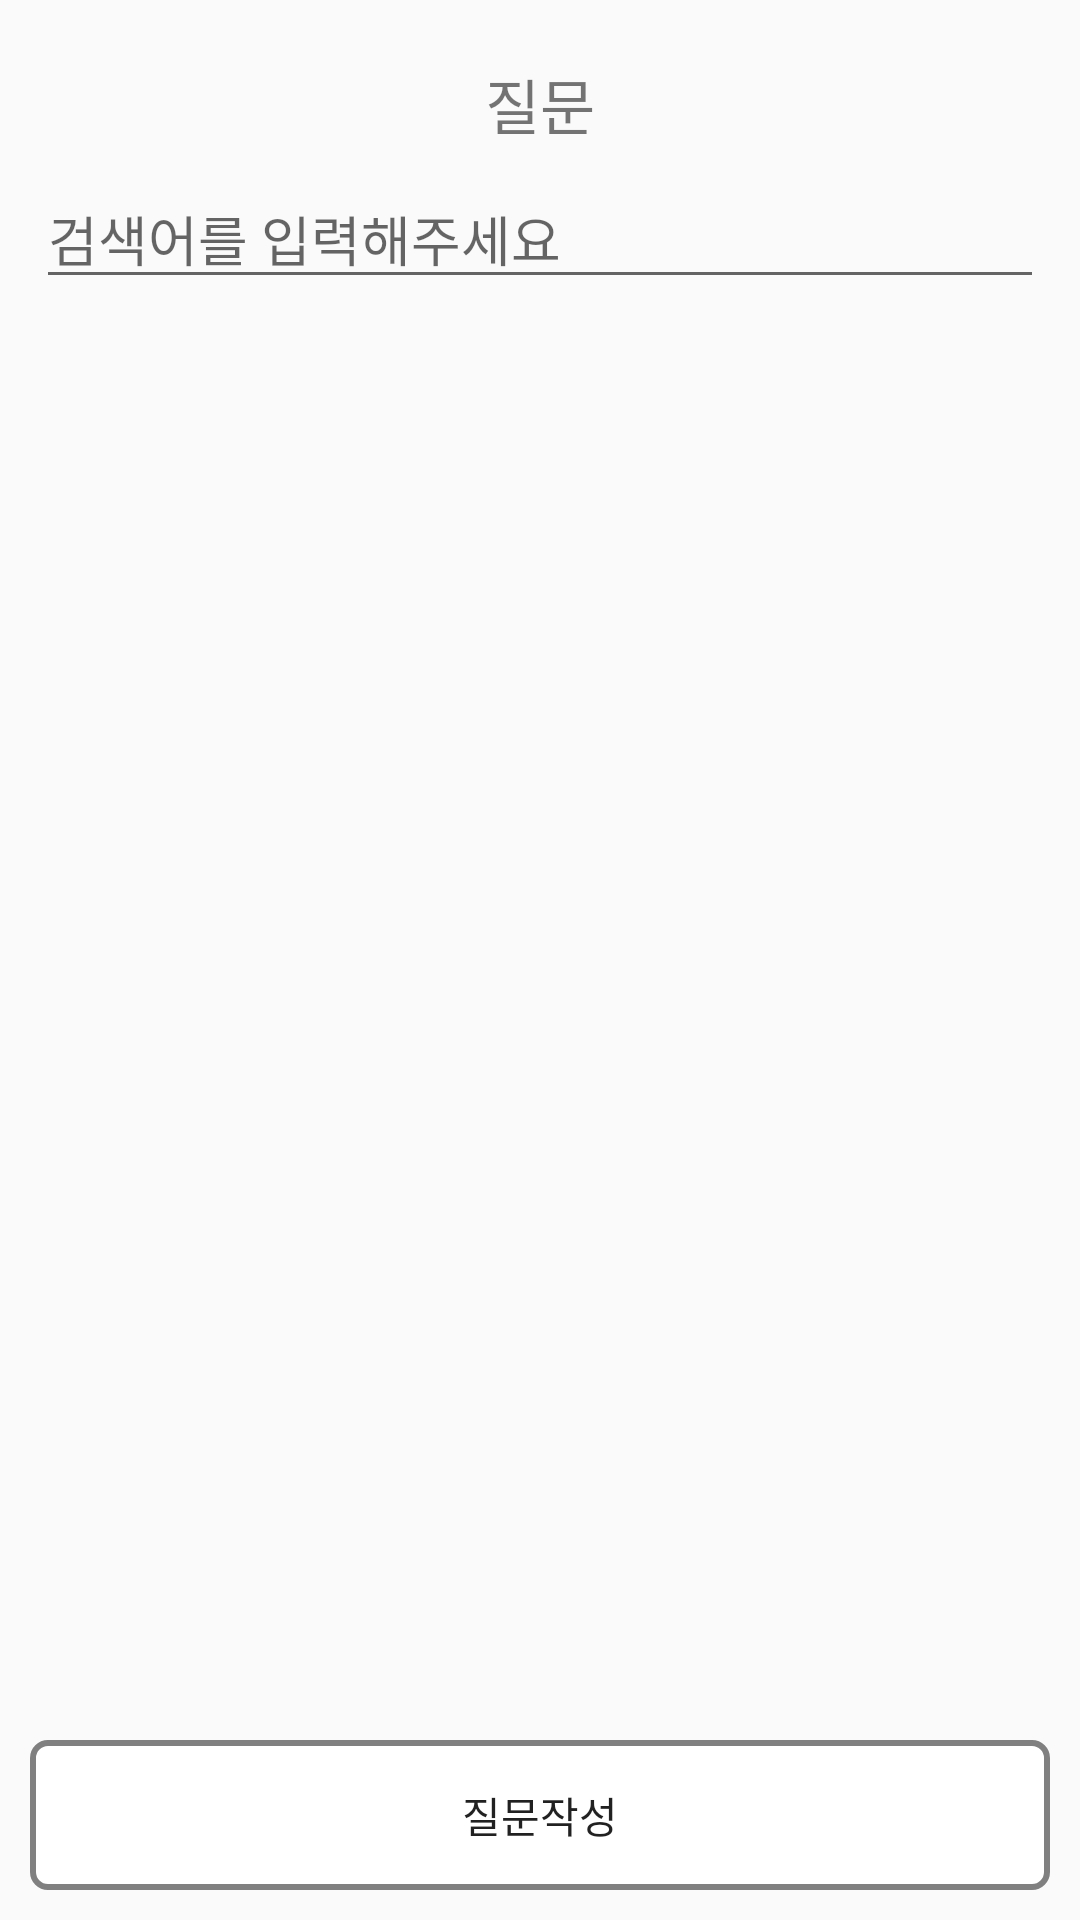

This screen was rendered from an Android layout file. Write that file and the resources it references.
<!-- AndroidManifest.xml: application theme AppTheme -->
<!-- res/layout/activity_qna_list.xml -->
<?xml version="1.0" encoding="utf-8"?>
<RelativeLayout xmlns:android="http://schemas.android.com/apk/res/android"
    xmlns:app="http://schemas.android.com/apk/res-auto"
    xmlns:tools="http://schemas.android.com/tools"
    android:layout_width="match_parent"
    android:layout_height="match_parent"
    android:focusable="true"
    android:focusableInTouchMode="true"
    android:orientation="vertical">

    <TextView
        android:id="@+id/q"
        android:layout_width="match_parent"
        android:layout_height="wrap_content"
        android:layout_marginTop="20dp"
        android:gravity="center"
        android:text="질문"
        android:textSize="20sp" />

    <LinearLayout
        android:layout_width="match_parent"
        android:layout_height="wrap_content"
        android:layout_below="@+id/q"
        android:layout_margin="7dp"
        android:orientation="vertical">

        <EditText
            android:id="@+id/search_question"
            android:layout_width="match_parent"
            android:layout_height="wrap_content"
            android:layout_marginLeft="5dp"
            android:layout_marginRight="5dp"
            android:hint="검색어를 입력해주세요"
            android:imeOptions="actionSearch"
            android:inputType="text" />

        <androidx.recyclerview.widget.RecyclerView
            android:id="@+id/qnalist"
            android:layout_width="match_parent"
            android:layout_height="wrap_content"
            android:overScrollMode="never"
            android:paddingBottom="50dp" />

    </LinearLayout>

    <Button
        android:id="@+id/write_q_button"
        style="?android:attr/borderlessButtonStyle"
        android:layout_width="match_parent"
        android:layout_height="50dp"
        android:layout_alignParentBottom="true"
        android:layout_margin="10dp"
        android:background="@drawable/main_button"
        android:text="질문작성" />


</RelativeLayout>
<!-- resources referenced by this layout -->
<resources>
  <!-- drawable main_button (drawable) -->
  <?xml version="1.0" encoding="utf-8"?>
  <shape xmlns:android="http://schemas.android.com/apk/res/android"
      android:shape="rectangle">
  
      <solid android:color="#fff" />
      <stroke
          android:width="2dp"
          android:color="#808080" />
  
  
  
      <corners android:radius="5dp" />
  
  </shape>
  <style name="AppTheme" parent="Theme.AppCompat.Light.NoActionBar">
          
          //타이틀바
          <item name="colorPrimary">@color/colorPrimary</item>
          //상태바
          <item name="colorPrimaryDark">@color/colorPrimaryDark</item>
          <item name="colorAccent">@color/colorAccent</item>
      </style>
  <color name="colorPrimary">#008577</color>
  <color name="colorPrimaryDark">#C5E1A5</color>
  <color name="colorAccent">#76B852</color>
</resources>
